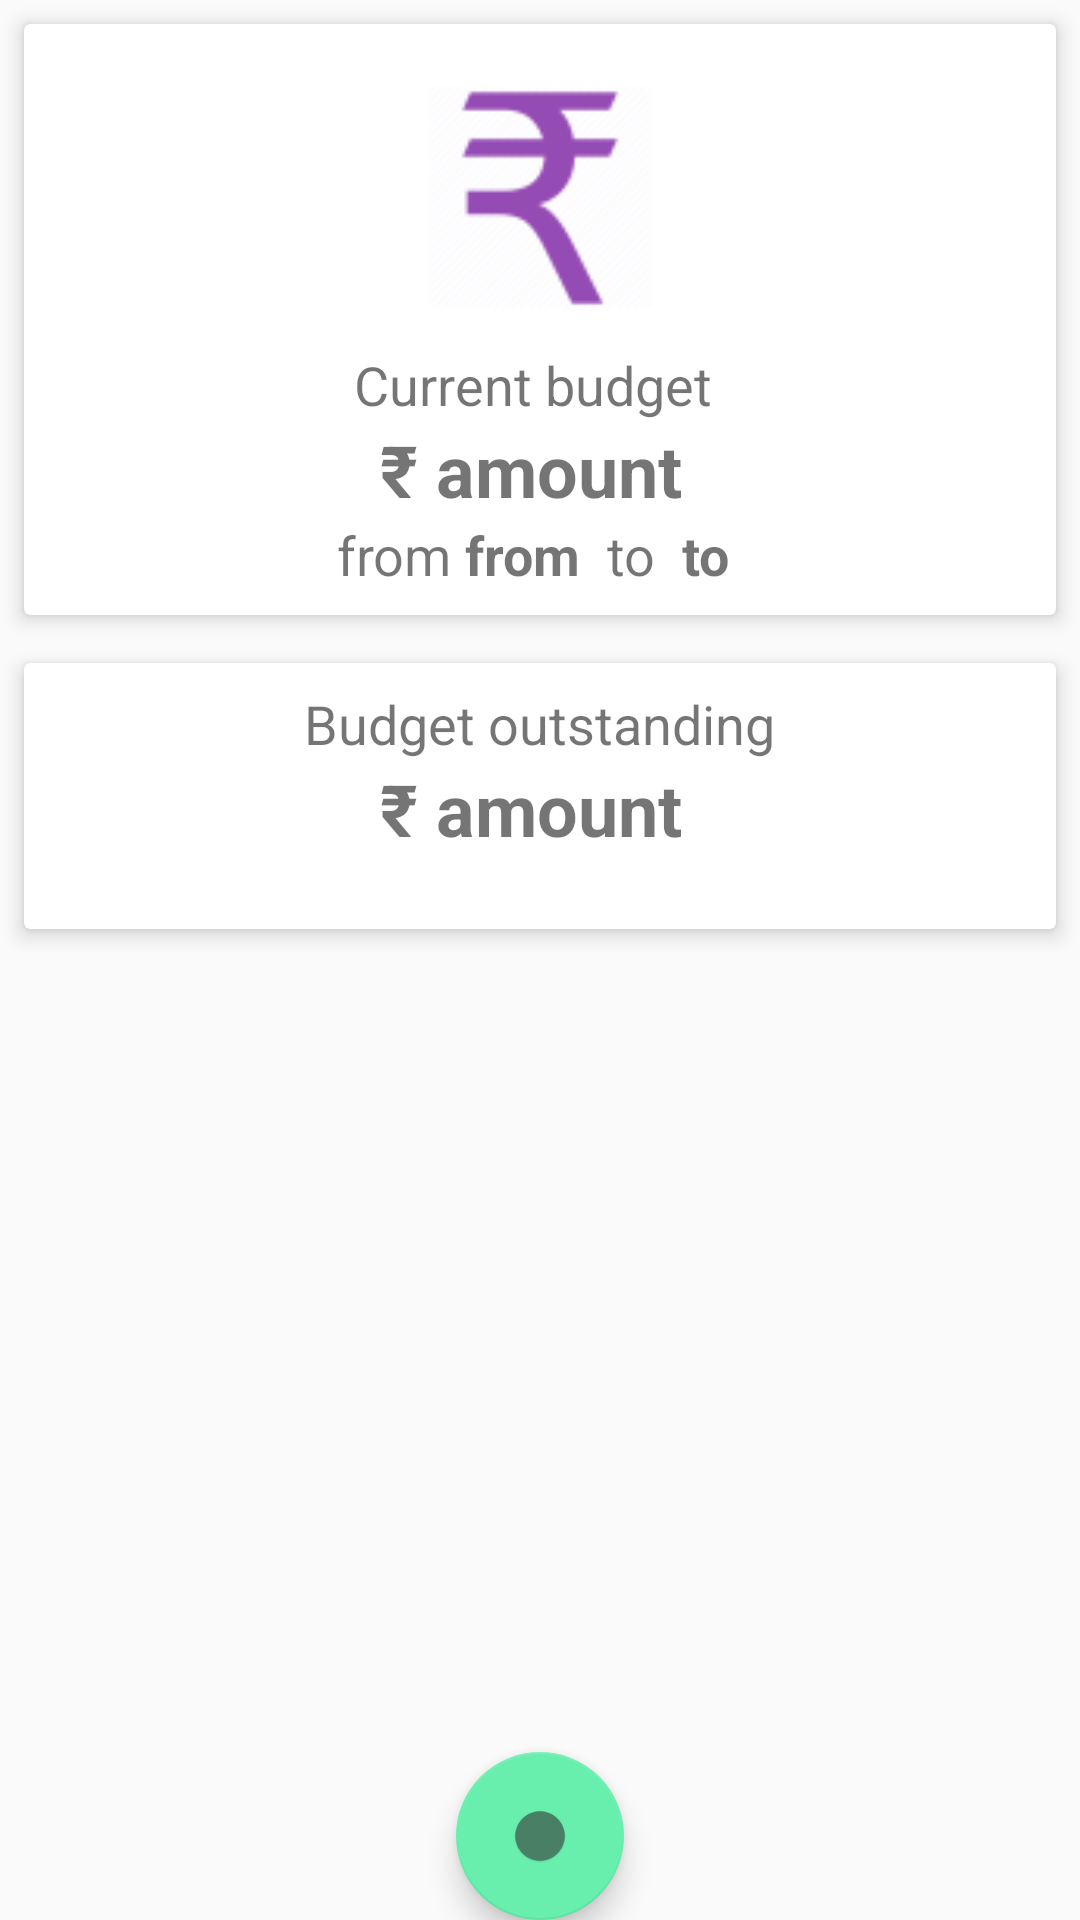

Write the Android layout XML for this screen, with the resource values it uses.
<!-- AndroidManifest.xml: application theme AppTheme -->
<!-- res/layout/activity_budget_list.xml -->
<?xml version="1.0" encoding="utf-8"?>
<android.support.design.widget.CoordinatorLayout xmlns:android="http://schemas.android.com/apk/res/android"
    xmlns:app="http://schemas.android.com/apk/res-auto"
    android:layout_width="match_parent"
    android:layout_height="match_parent">

    <LinearLayout
        android:layout_width="match_parent"
        android:layout_height="wrap_content"
        android:orientation="vertical">

        <android.support.v7.widget.CardView
            android:id="@+id/cardView"
            android:layout_width="match_parent"
            android:layout_height="wrap_content"
            android:layout_margin="8dp"
            android:padding="16dp"
            app:cardElevation="4dp">



            <LinearLayout
                android:layout_width="match_parent"
                android:layout_height="wrap_content"
                android:orientation="vertical"
                android:padding="8dp">

                <ImageView
                    android:layout_width="100dp"
                    android:layout_height="100dp"
                    android:src="@drawable/ic_rupee"
                    android:layout_gravity="center"

                    />

                <TextView
                    android:layout_width="wrap_content"
                    android:layout_height="wrap_content"
                    android:layout_gravity="center"
                    android:layout_margin="@dimen/activity_vertical_margin"
                    android:text="Current budget "
                    android:textSize="18sp" />

                <LinearLayout
                    android:layout_width="wrap_content"
                    android:layout_height="wrap_content"
                    android:layout_gravity="center"
                    android:orientation="horizontal">

                    <TextView
                        android:layout_width="wrap_content"
                        android:layout_height="wrap_content"
                        android:text="₹ "
                        android:textSize="24sp"
                        android:textStyle="bold" />

                    <TextView
                        android:id="@+id/week_budget"
                        android:layout_width="wrap_content"
                        android:layout_height="wrap_content"
                        android:layout_gravity="center"
                        android:text="amount "
                        android:textSize="24sp"
                        android:textStyle="bold" />
                </LinearLayout>

                <LinearLayout
                    android:layout_width="wrap_content"
                    android:layout_height="wrap_content"
                    android:layout_gravity="center"
                    android:layout_margin="@dimen/activity_vertical_margin"
                    android:orientation="horizontal">

                    <TextView
                        android:layout_width="wrap_content"
                        android:layout_height="wrap_content"
                        android:layout_gravity="center"
                        android:text="from "
                        android:textSize="18sp" />

                    <TextView
                        android:id="@+id/from_date"
                        android:layout_width="wrap_content"
                        android:layout_height="wrap_content"
                        android:layout_gravity="center"
                        android:text="from "
                        android:textSize="18sp"
                        android:textStyle="bold" />

                    <TextView
                        android:layout_width="wrap_content"
                        android:layout_height="wrap_content"
                        android:layout_gravity="center"
                        android:text=" to  "
                        android:textSize="18sp" />

                    <TextView
                        android:id="@+id/to_date"
                        android:layout_width="wrap_content"
                        android:layout_height="wrap_content"
                        android:layout_gravity="center"
                        android:text="to "
                        android:textSize="18sp"
                        android:textStyle="bold" />
                </LinearLayout>


            </LinearLayout>

        </android.support.v7.widget.CardView>


        <android.support.v7.widget.CardView
            android:layout_width="match_parent"
            android:layout_height="wrap_content"
            android:layout_margin="8dp"
            android:padding="16dp"
            app:cardElevation="4dp"
            app:layout_anchor="@+id/cardView"
            app:layout_anchorGravity="bottom|center">

            <LinearLayout
                android:layout_width="match_parent"
                android:layout_height="wrap_content"
                android:layout_gravity="center"
                android:orientation="vertical"
                android:padding="8dp"
                >

                <TextView
                    android:layout_width="wrap_content"
                    android:layout_height="wrap_content"
                    android:layout_gravity="center"
                    android:layout_margin="@dimen/activity_vertical_margin"
                    android:text="Budget outstanding"
                    android:textSize="18sp" />

                <LinearLayout
                    android:layout_width="wrap_content"
                    android:layout_height="wrap_content"
                    android:layout_gravity="center"
                    android:layout_marginBottom="16dp"
                    android:orientation="horizontal">

                    <TextView
                        android:layout_width="wrap_content"
                        android:layout_height="wrap_content"
                        android:text="₹ "
                        android:textSize="24sp"
                        android:textStyle="bold" />

                    <TextView
                        android:id="@+id/budget_outstanding"
                        android:layout_width="wrap_content"
                        android:layout_height="wrap_content"
                        android:layout_gravity="center"
                        android:text="amount "
                        android:textSize="24sp"
                        android:textStyle="bold" />
                </LinearLayout>



            </LinearLayout>
        </android.support.v7.widget.CardView>


    </LinearLayout>


    <android.support.design.widget.FloatingActionButton
        android:id="@+id/fab_budget_list"
        android:layout_width="wrap_content"
        android:layout_height="wrap_content"
        android:layout_gravity="bottom|center"
        android:layout_margin="@dimen/fab_margin"
        app:srcCompat="@drawable/ic_action_name"
        app:rippleColor="@color/colorPrimaryDark"
        android:clickable="true"
        />

</android.support.design.widget.CoordinatorLayout>
<!-- resources referenced by this layout -->
<resources>
  <color name="colorPrimaryDark">#7A1EA1</color>
  <!-- drawable ic_action_name: png bitmap (drawable-hdpi, 651 bytes) -->
  <!-- drawable ic_rupee: png bitmap (drawable-hdpi, 881 bytes) -->
  <style name="AppTheme" parent="Theme.AppCompat.Light.DarkActionBar">
          
          <item name="colorPrimary">@color/colorPrimary</item>
          <item name="colorPrimaryDark">@color/colorPrimaryDark</item>
          <item name="colorAccent">@color/colorAccent</item>
      </style>
  <color name="colorPrimary">#9B26AF</color>
  <color name="colorAccent">#68EFAD</color>
</resources>
